Run: headless pygame with SDL's dummy video driver; simulated clock (each Clock.tick advances the game by its frame time, no real sleeping); random seed 0; keys injected as events and as key.get_pressed() state; mouse plan: one left click at the window centre at the start of phase 2, then a move to the lower-right quarter at the start of phase 3.
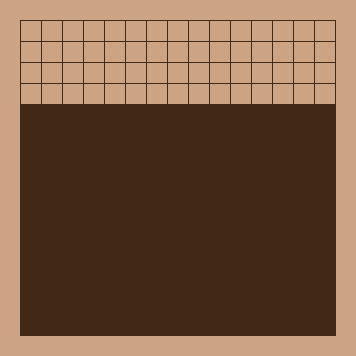
Frame 1 of 4 · flips 1–60 · no input
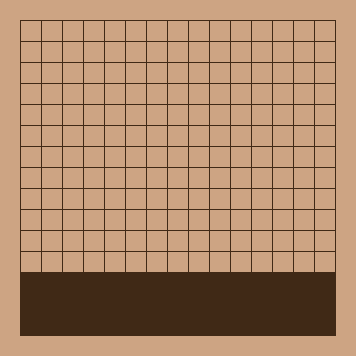
Frame 2 of 4 · flips 61–180 · clicked the window centre · tapped SPACE, RETURN · held RIGHT (→), D
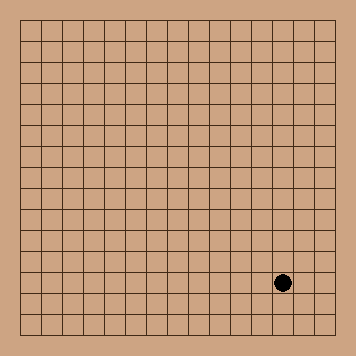
Frame 3 of 4 · flips 181–300 · moved the mouse to the lower-right quarter · held DOWN (↓), S
Frame 4 of 4 · flips 301–420 · held LEFT (←), A, UP (↑), W · screen unchanged from frame 3, image omitted

The pygame program that drew these frames:

import pygame
from pygame.locals import *

# Define some colors
BLACK  = (0, 0, 0)
WHITE  = (245, 245, 245)
RED    = (255, 0, 0)
YELLOW = (205, 164, 131)
GREEN  = (0, 255, 0)
BACKGROUND = (64,41,22)

PLAYER = False

# Define grid globals
WIDTH = 20
MARGIN = 1
PADDING = 20
 
class App:
    def __init__(self):
        self._running = True
        self._display_surf = None
        self.size = self.weight, self.height = (WIDTH + MARGIN) * 15 + MARGIN + PADDING * 2, (WIDTH + MARGIN) * 15 + MARGIN + PADDING * 2
        self.grid = [[0 for x in range(15)] for y in range(15)]

 
    def on_init(self):
        pygame.init()
        pygame.font.init()
        self._display_surf = pygame.display.set_mode(self.size, pygame.HWSURFACE | pygame.DOUBLEBUF)
        self._display_surf.fill(YELLOW) 
        pygame.display.set_caption('Gomoku')
        
        # Draw background rect for game area

        pygame.draw.rect(self._display_surf, BACKGROUND,
                         [PADDING,
                          PADDING,
                          (WIDTH + MARGIN) * 15 + MARGIN,
                          (WIDTH + MARGIN) * 15 + MARGIN]) 

        # Draw the grid
        for row in range(15):
            for column in range(15):
                color = YELLOW
                pygame.draw.rect(self._display_surf, color,
                                 [(MARGIN + WIDTH) * column + MARGIN + PADDING,
                                  (MARGIN + WIDTH) * row + MARGIN + PADDING,
                                  WIDTH,
                                  WIDTH])
                pygame.display.update()
        
        self._running = True

 
    def on_event(self, event):
        if event.type == pygame.QUIT:
            self._running = False
        

        if event.type == pygame.MOUSEBUTTONUP:
            pos = pygame.mouse.get_pos()
            
            c = (pos[0] - PADDING) // (WIDTH+MARGIN)
            r = (pos[1] - PADDING) // (WIDTH+MARGIN)
            
            if 0 <= c < 15 and 0 <= r < 15:
                global PLAYER
                
                if self.grid[c][r] == 0:
                    self.grid[c][r] = 1
                    
                    if PLAYER:
                        color = WHITE
                        self.grid[c][r] = 1
                    else:
                        color = BLACK
                        self.grid[c][r] = 2
                        
                    pygame.draw.circle(self._display_surf, color,
                                     ((MARGIN + WIDTH) * c + MARGIN + WIDTH / 2 + PADDING,
                                      (MARGIN + WIDTH) * r + MARGIN + WIDTH / 2 + PADDING),
                                      WIDTH / 2 - MARGIN,0)
                    
                    
                    # check win
                    if self.check_win([c,r],PLAYER):
                        win = "Player 1 win" if PLAYER else "Player 2 win"
                        myfont = pygame.font.SysFont('Comic Sans MS', 30)
                        text_surface = myfont.render(win, False, (0, 0, 0))
                        self._display_surf.blit(text_surface, (0,0))

                        # Incomplete button functionalit for new_game
                        pygame.draw.rect(self._display_surf, GREEN,(50,150,100,50))
                        pygame.draw.rect(self._display_surf, RED,(250,150,100,50))
                        

                    PLAYER = not PLAYER
            
    def on_loop(self):
        pass

    
    def on_render(self):
        pygame.display.update()
        

    
    def on_cleanup(self):
        pygame.quit()

 
    def on_execute(self):
        if self.on_init() == False:
            self._running = False
 
        while( self._running ):
            for event in pygame.event.get():
                self.on_event(event)
            self.on_loop()
            self.on_render()
        self.on_cleanup()
    
    def check_win(self,position,player):
        target = 1 if player else 2
        if self.grid[position[0]][position[1]] != target:
            return False
        directions = [([0,1] , [0,-1]) , ([1,0] , [-1,0]) , ([-1,1] , [1,-1]) , ([1,1] , [-1,-1])]
        for direction in directions:
            continue_chess = 0
            for i in range(2):
                p = position[:]
                while 0 <= p[0] < 15 and 0 <= p[1] < 15:
                    if self.grid[p[0]][p[1]] == target:
                        continue_chess += 1
                    else:
                        break
                    p[0] += direction[i][0]
                    p[1] += direction[i][1]
            if continue_chess >= 6:
                return True
        return False

if __name__ == "__main__" :
    theApp = App()
    theApp.on_execute()
